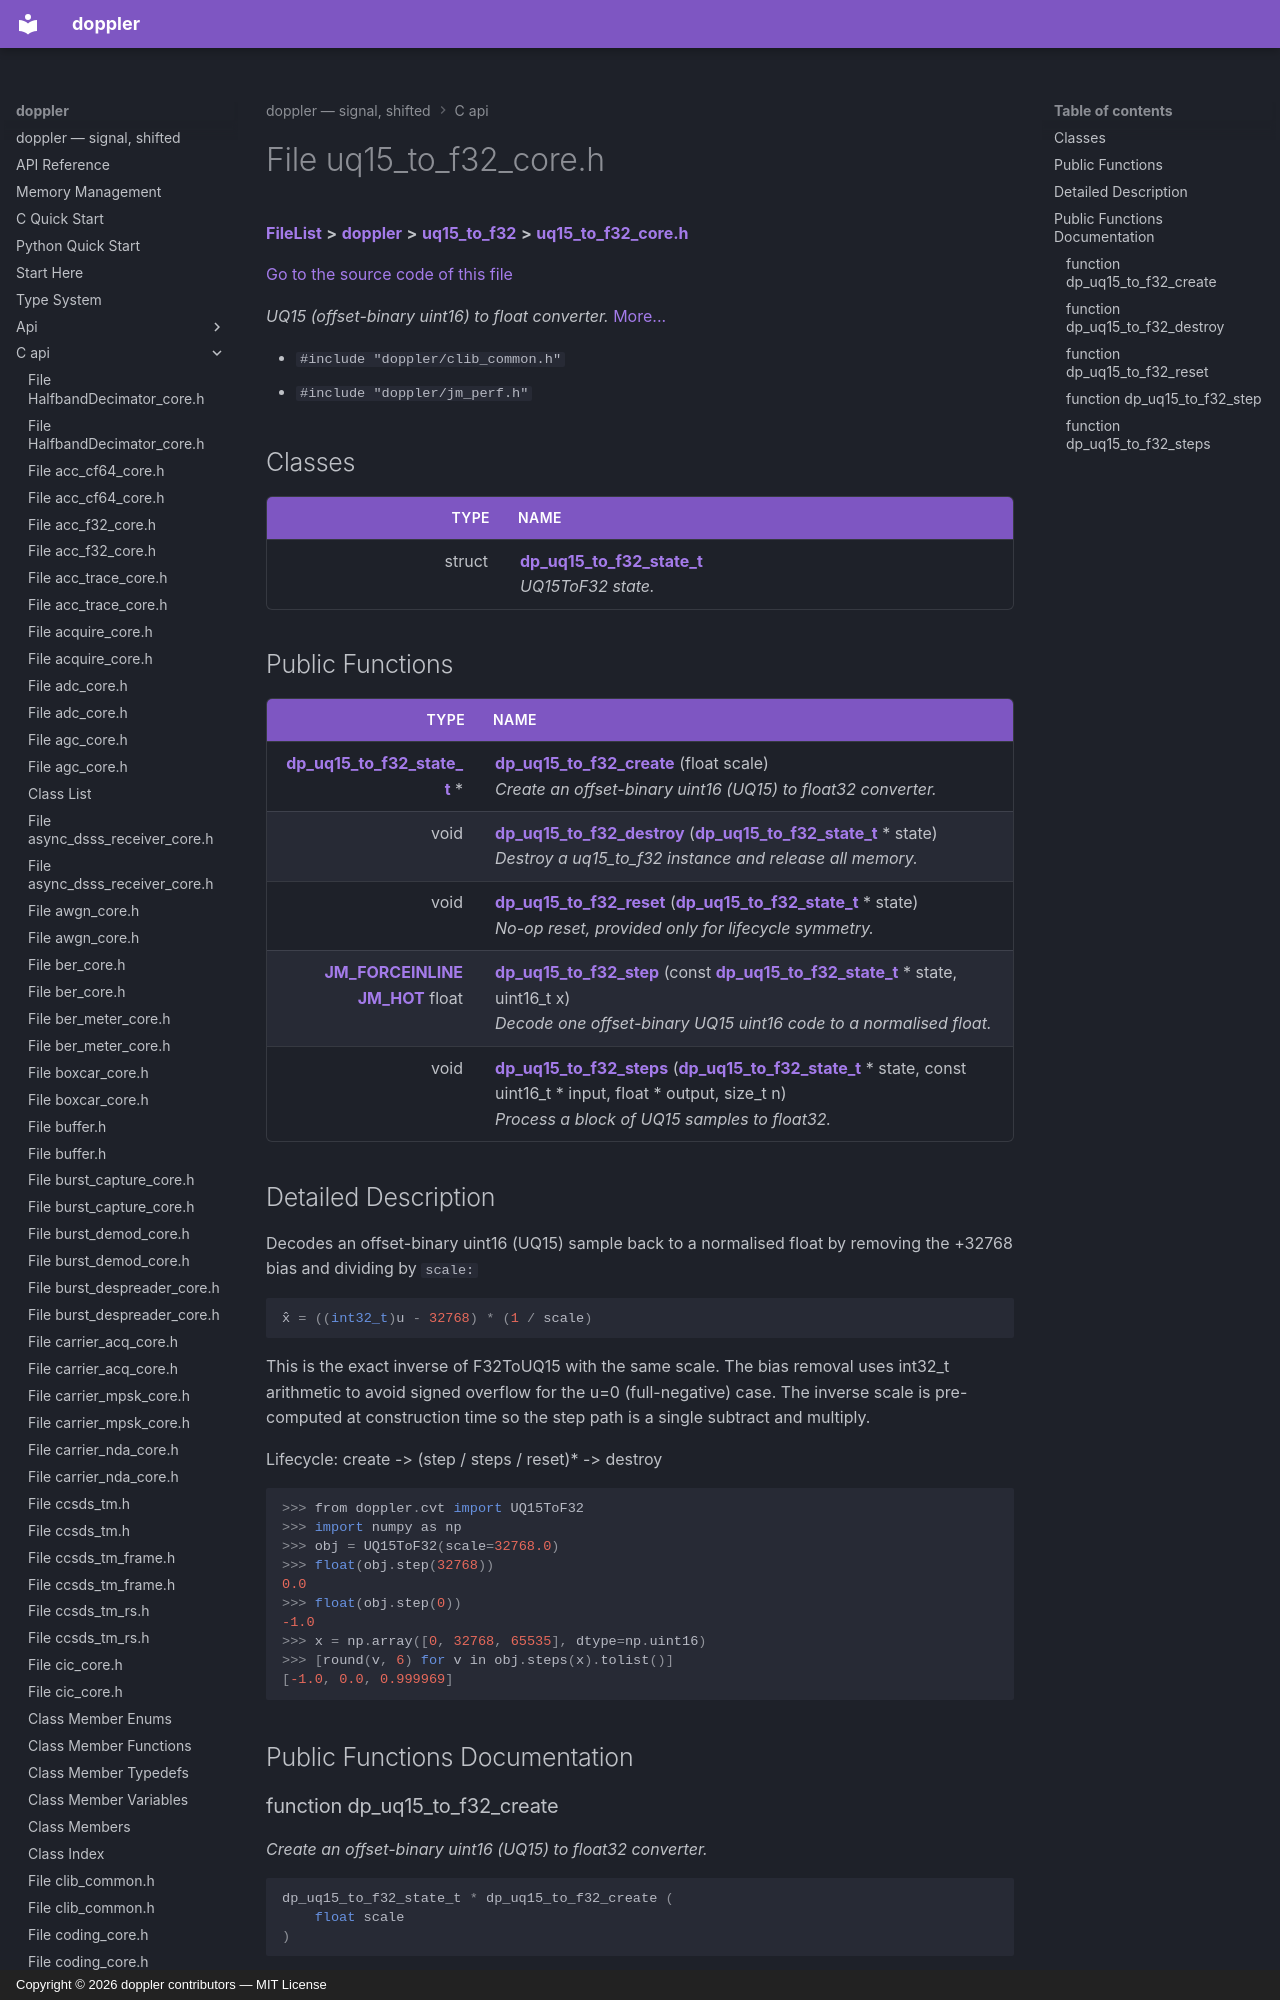

repository: doppler-dsp/doppler · page: c-api/uq15__to__f32__core_8h/index.html · generator: mkdocs · copyright: Copyright © 2026 doppler contributors — MIT License



# File uq15\_to\_f32\_core.h



[**FileList**](files.md) **>** [**doppler**](dir_c8eead50fa73fbaea26b38d49c33a8a7.md) **>** [**uq15\_to\_f32**](dir_289e6f8543a5d0b92e78da373782efe4.md) **>** [**uq15\_to\_f32\_core.h**](uq15__to__f32__core_8h.md)

[Go to the source code of this file](uq15__to__f32__core_8h_source.md)

_UQ15 (offset-binary uint16) to float converter._ [More...](#detailed-description)

* `#include "doppler/clib_common.h"`
* `#include "doppler/jm_perf.h"`















## Classes

| Type | Name |
| ---: | :--- |
| struct | [**dp\_uq15\_to\_f32\_state\_t**](structdp__uq15__to__f32__state__t.md) <br>_UQ15ToF32 state._  |






















## Public Functions

| Type | Name |
| ---: | :--- |
|  [**dp\_uq15\_to\_f32\_state\_t**](structdp__uq15__to__f32__state__t.md) \* | [**dp\_uq15\_to\_f32\_create**](#function-dp_uq15_to_f32_create) (float scale) <br>_Create an offset-binary uint16 (UQ15) to float32 converter._  |
|  void | [**dp\_uq15\_to\_f32\_destroy**](#function-dp_uq15_to_f32_destroy) ([**dp\_uq15\_to\_f32\_state\_t**](structdp__uq15__to__f32__state__t.md) \* state) <br>_Destroy a uq15\_to\_f32 instance and release all memory._  |
|  void | [**dp\_uq15\_to\_f32\_reset**](#function-dp_uq15_to_f32_reset) ([**dp\_uq15\_to\_f32\_state\_t**](structdp__uq15__to__f32__state__t.md) \* state) <br>_No-op reset, provided only for lifecycle symmetry._  |
|  [**JM\_FORCEINLINE**](jm__perf_8h.md#define-jm_forceinline) [**JM\_HOT**](jm__perf_8h.md#define-jm_hot) float | [**dp\_uq15\_to\_f32\_step**](#function-dp_uq15_to_f32_step) (const [**dp\_uq15\_to\_f32\_state\_t**](structdp__uq15__to__f32__state__t.md) \* state, uint16\_t x) <br>_Decode one offset-binary UQ15 uint16 code to a normalised float._  |
|  void | [**dp\_uq15\_to\_f32\_steps**](#function-dp_uq15_to_f32_steps) ([**dp\_uq15\_to\_f32\_state\_t**](structdp__uq15__to__f32__state__t.md) \* state, const uint16\_t \* input, float \* output, size\_t n) <br>_Process a block of UQ15 samples to float32._  |
